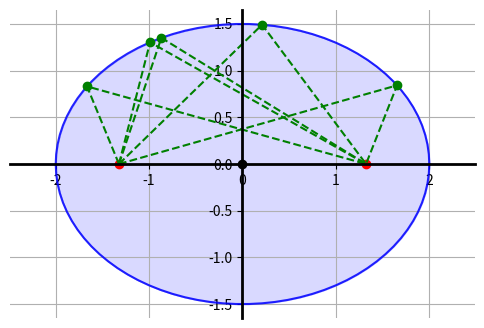

Recreate this plot in Python.
# -*- coding: utf-8 -*-
"""
Ellipse.py -- plot an ellipse in 2d and experiment with eccentricity

            Verify below that the distances are correct and always
            equal-valued for an ellipse, even in the event the
            ellipse decayes into a circle (which is a special 
            ellipse with a=b=R)
            
[redacted]
"""


import numpy as np
import matplotlib.pyplot as plt

def genEllipse(C,A,B,N):
    ellData = np.zeros(N*2, dtype=float).reshape(N,2)
    t = np.linspace(0,2*np.pi,num=N,endpoint=True)
    ellData[...,0] = C[0]+A*np.cos(t)   # the x coordinate 
    ellData[...,1] = C[1]+B*np.sin(t)   # and the y-coordinate
    return ellData

def getK(a,b):
    m = (a-b)/(a+b)
    return ( 1 + (35*m**2)/72 + (2*(m**2)**2)/15 ) / (1+m)
    
def plotEllipse(dat,C,a,b,N,save=True):
    # create the figure ...
    fig = plt.subplots(1, figsize=(6,4))
    
    ax = plt.subplot(111)
    
    ax.set_xlim([C[0]-a,C[0]+a])
    ax.set_ylim([C[1]-b,C[1]+b])
    ax.plot(dat[...,0],dat[...,1], color='blue', alpha=.85)
    ax.fill_between(dat[...,0],dat[...,1],-dat[...,1],color='blue',alpha=.15)
    ax.grid(which='major', axis='both')
    
        # rearrange the axis system ...
    for axis in ['right', 'top', 'left', 'bottom']:
        ax.spines[axis].set_color('none')
    for axis in ['left', 'bottom']:
        ax.spines[axis].set_color('black')
        ax.spines[axis].set_linewidth(2.0)
    # make axes system cross the origin
    ax.spines['left'].set_position(('data',C[0]))
    ax.spines['bottom'].set_position(('data',C[1]))
    
    # plot the origin ...
    ax.plot([C[0]],[C[1]],'ko')
    
    # plot the poles ...
    e = np.sqrt(1-(b/a)**2)
    f = [C[0]-e*a,C[0]+e*a]
    ax.plot([f[0],f[1]],[C[1],C[1]],'ro')
    ax.axis('equal')
    
    # take any aritrary val of phi ...
    rpoints = 5
    phi = np.random.random(rpoints) * np.pi
    p   = C[0] + a * np.cos(phi)
    q   = C[1] + b * np.sin(phi)
    
#    print(' points (p,q);')
#    print('p={:s}'.format(str(p)))
#    print('q={:s}'.format(str(q)))

    # draw the point ...
    ax.plot(p, q, 'go')
    # and connect to the poles ...
    for r in range(rpoints):
        ax.plot([f[0],p[r],f[1]],[C[1],q[r],C[1]],'g--')
    
    if save:
        plt.savefig('Ellipse.pdf')
    
    return p,q,f,e

def runMain():
    #
    C   = (0,0)    # center point C holding the ellipse origin
    a,b = 2,1.5   # a,b the major and the minor semiaxis
    N = 90+1        # one point extra to close the ellipse

    # generate the points
    
    E = genEllipse(C,a,b,N)
    
    p,q,f,e = plotEllipse(E,C,a,b,N)
    
    # EXPERIMENT: verify below that the distances are correct and always
    #             equal-valued for an ellipse, even in the event the
    #             ellipse decayes into a circle (which is a special 
    #             ellipse with a=b=R)
    print('Ellipse characteristics;')
    print('semi-major a             :  {:8.5g}'.format(a))
    print('semi-minor b             :  {:8.5g}'.format(b))
    print('eccentricity             :  {:8.5g}'.format(e))
    print('center                   :  ({:+8.3f},{:+8.3f})'.format(C[0],C[1]))
    print('poles: f0                :  ({:+8.3f},{:+8.3f})'.format(f[0],C[1]))
    print('       f1                :  ({:+8.3f},{:+8.3f})'.format(f[1],C[1]))
    print('distance: fo-(p,q)-f1    :  {:8.5f}'.format(2*a))
    print('area                     :  {:8.5g}'.format(np.pi*a*b))
    print('perimeter (approx.)      :  {:8.5g}'.format(2*np.pi*a*getK(a,b)))
    
runMain()

